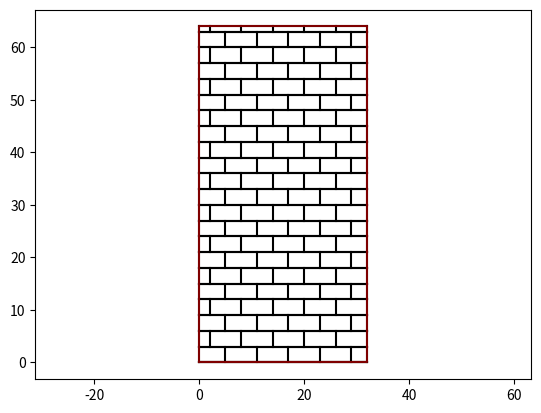

Write Python code to recreate this figure.
import itertools
from matplotlib import pyplot
import numpy

_TILE_WIDTH = 6.0  # in
_TILE_HEIGHT = 3.0  # in
_PLANE_WIDTH = 32.0  # in
_PLANE_HEIGHT = 64.0  # in
_OVERLAP = 0.5

def get_spaced_points(unit_dim, plane_dim, fixed_point=0):
  offset = fixed_point % unit_dim
  vertices = numpy.arange(offset, plane_dim, unit_dim).tolist()
  # include edges
  vertices.insert(0, 0)
  vertices.append(plane_dim)
  return vertices

x_pos = (_PLANE_WIDTH - _TILE_WIDTH) / 2.0 + 1
y_pos = 0
x_shift = _TILE_WIDTH * _OVERLAP

fig = pyplot.figure()
axes = fig.add_subplot(111)

# compute tile row positions
y_vertices = get_spaced_points(_TILE_HEIGHT, _PLANE_HEIGHT, y_pos)

# draw tiles
for j in range(len(y_vertices) - 1):
  # compute x tile positions for this row
  x_vertices = get_spaced_points(_TILE_WIDTH, _PLANE_WIDTH,
                                 x_pos + x_shift * (j%2))
  axes.plot(x_vertices, [y_vertices[j]] * len(x_vertices), 'k')
  axes.plot(x_vertices, [y_vertices[j + 1]] * len(x_vertices), 'k')
  for x_vertex in x_vertices:
    axes.plot([x_vertex, x_vertex], [y_vertices[j], y_vertices[j + 1]], 'k')

# draw bounding box
axes.plot([0, _PLANE_WIDTH, _PLANE_WIDTH, 0, 0],
          [0, 0, _PLANE_HEIGHT, _PLANE_HEIGHT, 0], 'r', alpha=0.5)
# adjust display settings and display the result
pyplot.axis('equal')
axes.set_ylim(-0.05 * _PLANE_HEIGHT, 1.05 * _PLANE_HEIGHT)
axes.set_xlim(-0.05 * _PLANE_WIDTH, 1.05 * _PLANE_WIDTH)
pyplot.show()
